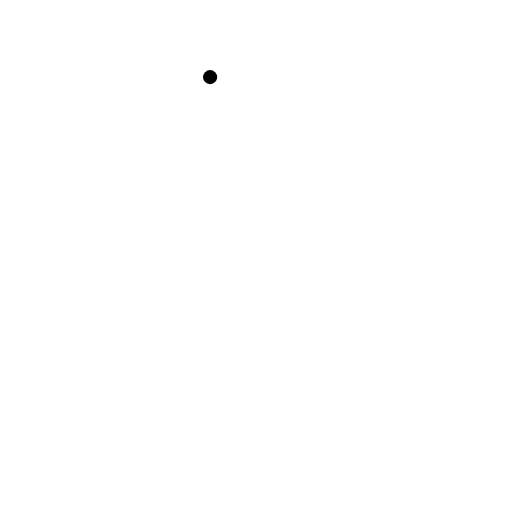
t = 0.00 s
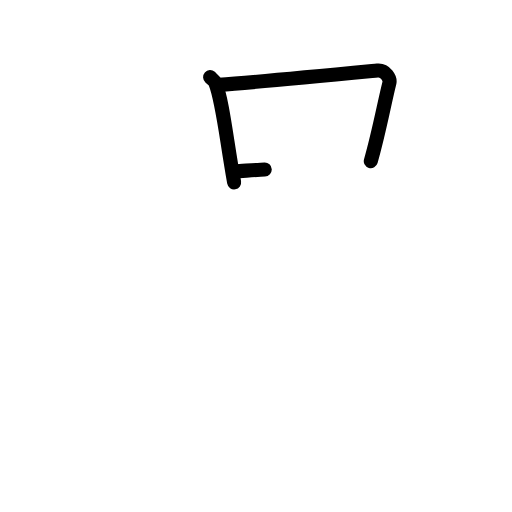
t = 2.20 s
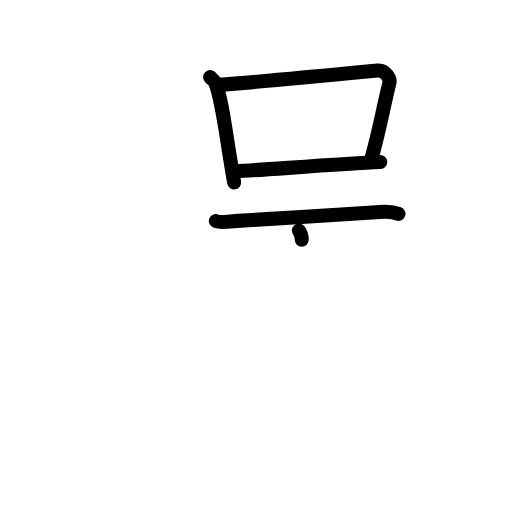
t = 4.40 s
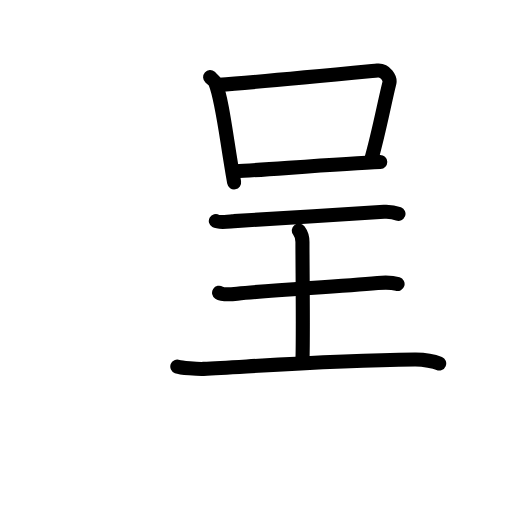
t = 6.60 s
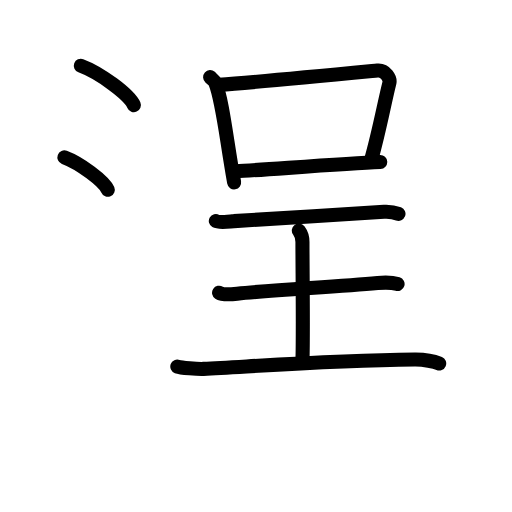
t = 8.80 s
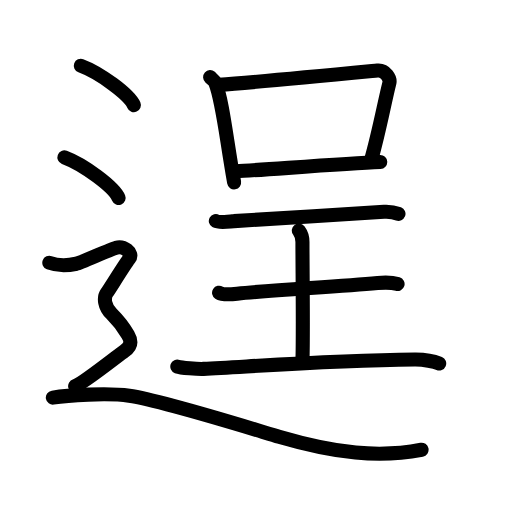
t = 11.00 s

The animated SVG that drew these frames (rendered in a browser with its animation timeline set to each time). Animation: 38 SMIL elements (animate=38); one cycle of 11.00 s.

<?xml version="1.0" encoding="UTF-8"?>
<!--
AniKanjiVG is licensed by CC-BY-SA Paul C. Sommerhoff (https://bitbucket.org/sommerhoff/anikanjivg).
AniKanjiVG uses KanjiVG which is licensed by CC-BY-SA Ulrich Apel (http://kanjivg.tagaini.net).
See also http://creativecommons.org/licenses/by-sa/3.0/
-->
<svg xmlns:kvg='http://kanjivg.tagaini.net' xmlns='http://www.w3.org/2000/svg' width='109' height='109' viewBox='0 0 109 109' style='fill:none;stroke:#000000;stroke-width:3;stroke-linecap:round;stroke-linejoin:round;' id="kvg:kanji_0901e"><g id="kvg:0901e" kvg:element="逞"><g id="kvg:0901e-g1" kvg:element="呈"><g id="kvg:0901e-g2" kvg:element="口" kvg:position="top"><path id="kvg:0901e-s1" kvg:type="㇑" d="M44.73,16.42c0.45,0.4,0.92,0.74,1.12,1.24c1.57,3.99,2.3,11.69,3.99,21.16"><animate attributeName="d" begin="0.0s" dur="0.5s" from="M44.73,16.42C44.73,16.42,44.73,16.42,44.73,16.42" to="M44.73,16.42c0.45,0.4,0.92,0.74,1.12,1.24" />
<animate attributeName="d" begin="0.5s" dur="0.5s" from="M44.73,16.42c0.45,0.4,0.92,0.74,1.12,1.24c0,0,0,0,0,0,0" to="M44.73,16.42c0.45,0.4,0.92,0.74,1.12,1.24c1.57,3.99,2.3,11.69,3.99,21.16" />
</path>
<path id="kvg:0901e-s2" kvg:type="㇕b" d="M46.59,18.04c8.16-0.54,28.96-2.56,33.75-3.02c1.75-0.17,2.8,1.69,2.55,2.68c-1.04,4.09-2.15,10.3-3.95,16.6"><animate attributeName="d" begin="1.0s" dur="0.3333333333333333s" from="M46.59,18.04C46.59,18.04,46.59,18.04,46.59,18.04" to="M46.59,18.04c8.16-0.54,28.96-2.56,33.75-3.02" />
<animate attributeName="d" begin="1.3333333333333333s" dur="0.3333333333333333s" from="M46.59,18.04c8.16-0.54,28.96-2.56,33.75-3.02c0,0,0,0,0,0,0" to="M46.59,18.04c8.16-0.54,28.96-2.56,33.75-3.02c1.75-0.17,2.8,1.69,2.55,2.68" />
<animate attributeName="d" begin="1.6666666666666665s" dur="0.3333333333333333s" from="M46.59,18.04c8.16-0.54,28.96-2.56,33.75-3.02c1.75-0.17,2.8,1.69,2.55,2.68c0,0,0,0,0,0,0" to="M46.59,18.04c8.16-0.54,28.96-2.56,33.75-3.02c1.75-0.17,2.8,1.69,2.55,2.68c-1.04,4.09-2.15,10.3-3.95,16.6" />
<animate attributeName="d" begin="0s" dur="1.0s" from="M-100,-100" to="M-100,-100" />
</path>
<path id="kvg:0901e-s3" kvg:type="㇐b" d="M50.21,36.47c6.05-0.33,23.05-1.64,30.74-1.97"><animate attributeName="d" begin="2.0s" dur="1.0s" from="M50.21,36.47C50.21,36.47,50.21,36.47,50.21,36.47" to="M50.21,36.47c6.05-0.33,23.05-1.64,30.74-1.97" />
<animate attributeName="d" begin="0s" dur="2.0s" from="M-100,-100" to="M-100,-100" />
</path>
</g>
<g id="kvg:0901e-g3" kvg:element="王" kvg:original="玉" kvg:partial="true" kvg:position="bottom"><path id="kvg:0901e-s4" kvg:type="㇐" d="M45.95,47.05c0.73,0.42,3.1,0.06,3.85,0.03c6.7-0.33,23.68-1.56,31.95-2c1.13-0.06,2.15,0.08,3.08,0.44"><animate attributeName="d" begin="3.0s" dur="0.3333333333333333s" from="M45.95,47.05C45.95,47.05,45.95,47.05,45.95,47.05" to="M45.95,47.05c0.73,0.42,3.1,0.06,3.85,0.03" />
<animate attributeName="d" begin="3.3333333333333335s" dur="0.3333333333333333s" from="M45.95,47.05c0.73,0.42,3.1,0.06,3.85,0.03c0,0,0,0,0,0,0" to="M45.95,47.05c0.73,0.42,3.1,0.06,3.85,0.03c6.7-0.33,23.68-1.56,31.95-2" />
<animate attributeName="d" begin="3.6666666666666665s" dur="0.3333333333333333s" from="M45.95,47.05c0.73,0.42,3.1,0.06,3.85,0.03c6.7-0.33,23.68-1.56,31.95-2c0,0,0,0,0,0,0" to="M45.95,47.05c0.73,0.42,3.1,0.06,3.85,0.03c6.7-0.33,23.68-1.56,31.95-2c1.13-0.06,2.15,0.08,3.08,0.44" />
<animate attributeName="d" begin="0s" dur="3.0s" from="M-100,-100" to="M-100,-100" />
</path>
<path id="kvg:0901e-s5" kvg:type="㇑a" d="M63.62,49.08c0.77,1.02,0.77,1.63,0.77,2.44c0,5.71,0.19,19.56,0,25.26"><animate attributeName="d" begin="4.0s" dur="0.5s" from="M63.62,49.08C63.62,49.08,63.62,49.08,63.62,49.08" to="M63.62,49.08c0.77,1.02,0.77,1.63,0.77,2.44" />
<animate attributeName="d" begin="4.5s" dur="0.5s" from="M63.62,49.08c0.77,1.02,0.77,1.63,0.77,2.44c0,0,0,0,0,0,0" to="M63.62,49.08c0.77,1.02,0.77,1.63,0.77,2.44c0,5.71,0.19,19.56,0,25.26" />
<animate attributeName="d" begin="0s" dur="4.0s" from="M-100,-100" to="M-100,-100" />
</path>
<path id="kvg:0901e-s6" kvg:type="㇐" d="M46.64,62.32c0.72,0.46,3.11,0.28,3.85,0.2c7.7-0.81,20.87-1.44,29.91-2.27c0.9-0.08,2.89-0.19,4.24,0.22"><animate attributeName="d" begin="5.0s" dur="0.3333333333333333s" from="M46.64,62.32C46.64,62.32,46.64,62.32,46.64,62.32" to="M46.64,62.32c0.72,0.46,3.11,0.28,3.85,0.2" />
<animate attributeName="d" begin="5.333333333333333s" dur="0.3333333333333333s" from="M46.64,62.32c0.72,0.46,3.11,0.28,3.85,0.2c0,0,0,0,0,0,0" to="M46.64,62.32c0.72,0.46,3.11,0.28,3.85,0.2c7.7-0.81,20.87-1.44,29.91-2.27" />
<animate attributeName="d" begin="5.666666666666667s" dur="0.3333333333333333s" from="M46.64,62.32c0.72,0.46,3.11,0.28,3.85,0.2c7.7-0.81,20.87-1.44,29.91-2.27c0,0,0,0,0,0,0" to="M46.64,62.32c0.72,0.46,3.11,0.28,3.85,0.2c7.7-0.81,20.87-1.44,29.91-2.27c0.9-0.08,2.89-0.19,4.24,0.22" />
<animate attributeName="d" begin="0s" dur="5.0s" from="M-100,-100" to="M-100,-100" />
</path>
<path id="kvg:0901e-s7" kvg:type="㇐" d="M37.75,78.03c0.71,0.26,4.38,0.56,5.58,0.5C54,78,70,76.75,88.3,76.54c1.92-0.02,4.23,0.43,5.2,0.84"><animate attributeName="d" begin="6.0s" dur="0.3333333333333333s" from="M37.75,78.03C37.75,78.03,37.75,78.03,37.75,78.03" to="M37.75,78.03c0.71,0.26,4.38,0.56,5.58,0.5" />
<animate attributeName="d" begin="6.333333333333333s" dur="0.3333333333333333s" from="M37.75,78.03c0.71,0.26,4.38,0.56,5.58,0.5c0,0,0,0,0,0,0" to="M37.75,78.03c0.71,0.26,4.38,0.56,5.58,0.5C54,78,70,76.75,88.3,76.54" />
<animate attributeName="d" begin="6.666666666666667s" dur="0.3333333333333333s" from="M37.75,78.03c0.71,0.26,4.38,0.56,5.58,0.5C54,78,70,76.75,88.3,76.54c0,0,0,0,0,0,0" to="M37.75,78.03c0.71,0.26,4.38,0.56,5.58,0.5C54,78,70,76.75,88.3,76.54c1.92-0.02,4.23,0.43,5.2,0.84" />
<animate attributeName="d" begin="0s" dur="6.0s" from="M-100,-100" to="M-100,-100" />
</path>
</g>
</g>
<g id="kvg:0901e-g4" kvg:element="辶" kvg:position="nyo" kvg:radical="general"><path id="kvg:0901e-s8" kvg:type="㇔" d="M17.21,14c3.99,1.48,10.3,6.08,11.29,8.38"><animate attributeName="d" begin="7.0s" dur="1.0s" from="M17.21,14C17.21,14,17.21,14,17.21,14" to="M17.21,14c3.99,1.48,10.3,6.08,11.29,8.38" />
<animate attributeName="d" begin="0s" dur="7.0s" from="M-100,-100" to="M-100,-100" />
</path>
<path id="kvg:0901e-s9" kvg:type="㇔" d="M13.71,33.5c4.07,1.52,10.53,6.26,11.54,8.63"><animate attributeName="d" begin="8.0s" dur="1.0s" from="M13.71,33.5C13.71,33.5,13.71,33.5,13.71,33.5" to="M13.71,33.5c4.07,1.52,10.53,6.26,11.54,8.63" />
<animate attributeName="d" begin="0s" dur="8.0s" from="M-100,-100" to="M-100,-100" />
</path>
<path id="kvg:0901e-s10" kvg:type="㇋" d="M10.5,55.94c2.25,0.85,4.75,0.43,5.75,0.21c1-0.21,7-2.99,8.5-3.42c1.5-0.43,3.75,1.07,2.75,2.35s-4,6.19-4.75,7.26c-0.75,1.07-0.5,2.99,1,4.48s2.75,3.2,3.5,4.48C28,72.59,28,73.66,26.5,74.73c-1.5,1.07-9,7.04-10.5,7.47"><animate attributeName="d" begin="9.0s" dur="0.16666666666666666s" from="M10.5,55.94C10.5,55.94,10.5,55.94,10.5,55.94" to="M10.5,55.94c2.25,0.85,4.75,0.43,5.75,0.21" />
<animate attributeName="d" begin="9.166666666666666s" dur="0.16666666666666666s" from="M10.5,55.94c2.25,0.85,4.75,0.43,5.75,0.21c0,0,0,0,0,0,0" to="M10.5,55.94c2.25,0.85,4.75,0.43,5.75,0.21c1-0.21,7-2.99,8.5-3.42" />
<animate attributeName="d" begin="9.333333333333334s" dur="0.16666666666666666s" from="M10.5,55.94c2.25,0.85,4.75,0.43,5.75,0.21c1-0.21,7-2.99,8.5-3.42c0,0,0,0,0,0,0" to="M10.5,55.94c2.25,0.85,4.75,0.43,5.75,0.21c1-0.21,7-2.99,8.5-3.42c1.5-0.43,3.75,1.07,2.75,2.35s-4,6.19-4.75,7.26" />
<animate attributeName="d" begin="9.5s" dur="0.16666666666666666s" from="M10.5,55.94c2.25,0.85,4.75,0.43,5.75,0.21c1-0.21,7-2.99,8.5-3.42c1.5-0.43,3.75,1.07,2.75,2.35s-4,6.19-4.75,7.26c0,0,0,0,0,0,0" to="M10.5,55.94c2.25,0.85,4.75,0.43,5.75,0.21c1-0.21,7-2.99,8.5-3.42c1.5-0.43,3.75,1.07,2.75,2.35s-4,6.19-4.75,7.26c-0.75,1.07-0.5,2.99,1,4.48s2.75,3.2,3.5,4.48" />
<animate attributeName="d" begin="9.666666666666666s" dur="0.16666666666666666s" from="M10.5,55.94c2.25,0.85,4.75,0.43,5.75,0.21c1-0.21,7-2.99,8.5-3.42c1.5-0.43,3.75,1.07,2.75,2.35s-4,6.19-4.75,7.26c-0.75,1.07-0.5,2.99,1,4.48s2.75,3.2,3.5,4.48c0,0,0,0,0,0,0" to="M10.5,55.94c2.25,0.85,4.75,0.43,5.75,0.21c1-0.21,7-2.99,8.5-3.42c1.5-0.43,3.75,1.07,2.75,2.35s-4,6.19-4.75,7.26c-0.75,1.07-0.5,2.99,1,4.48s2.75,3.2,3.5,4.48C28,72.59,28,73.66,26.5,74.73" />
<animate attributeName="d" begin="9.833333333333334s" dur="0.16666666666666666s" from="M10.5,55.94c2.25,0.85,4.75,0.43,5.75,0.21c1-0.21,7-2.99,8.5-3.42c1.5-0.43,3.75,1.07,2.75,2.35s-4,6.19-4.75,7.26c-0.75,1.07-0.5,2.99,1,4.48s2.75,3.2,3.5,4.48C28,72.59,28,73.66,26.5,74.73c0,0,0,0,0,0,0" to="M10.5,55.94c2.25,0.85,4.75,0.43,5.75,0.21c1-0.21,7-2.99,8.5-3.42c1.5-0.43,3.75,1.07,2.75,2.35s-4,6.19-4.75,7.26c-0.75,1.07-0.5,2.99,1,4.48s2.75,3.2,3.5,4.48C28,72.59,28,73.66,26.5,74.73c-1.5,1.07-9,7.04-10.5,7.47" />
<animate attributeName="d" begin="0s" dur="9.0s" from="M-100,-100" to="M-100,-100" />
</path>
<path id="kvg:0901e-s11" kvg:type="㇏" d="M11.25,84.65c3.01-0.5,11.67-1.06,16.25-0.4c7,1,27.46,7.42,31.9,8.72c12.04,3.53,21.32,4.54,30.35,2.77"><animate attributeName="d" begin="10.0s" dur="0.3333333333333333s" from="M11.25,84.65C11.25,84.65,11.25,84.65,11.25,84.65" to="M11.25,84.65c3.01-0.5,11.67-1.06,16.25-0.4" />
<animate attributeName="d" begin="10.333333333333334s" dur="0.3333333333333333s" from="M11.25,84.65c3.01-0.5,11.67-1.06,16.25-0.4c0,0,0,0,0,0,0" to="M11.25,84.65c3.01-0.5,11.67-1.06,16.25-0.4c7,1,27.46,7.42,31.9,8.72" />
<animate attributeName="d" begin="10.666666666666666s" dur="0.3333333333333333s" from="M11.25,84.65c3.01-0.5,11.67-1.06,16.25-0.4c7,1,27.46,7.42,31.9,8.72c0,0,0,0,0,0,0" to="M11.25,84.65c3.01-0.5,11.67-1.06,16.25-0.4c7,1,27.46,7.42,31.9,8.72c12.04,3.53,21.32,4.54,30.35,2.77" />
<animate attributeName="d" begin="0s" dur="10.0s" from="M-100,-100" to="M-100,-100" />
</path>
</g>
</g>
</svg>
